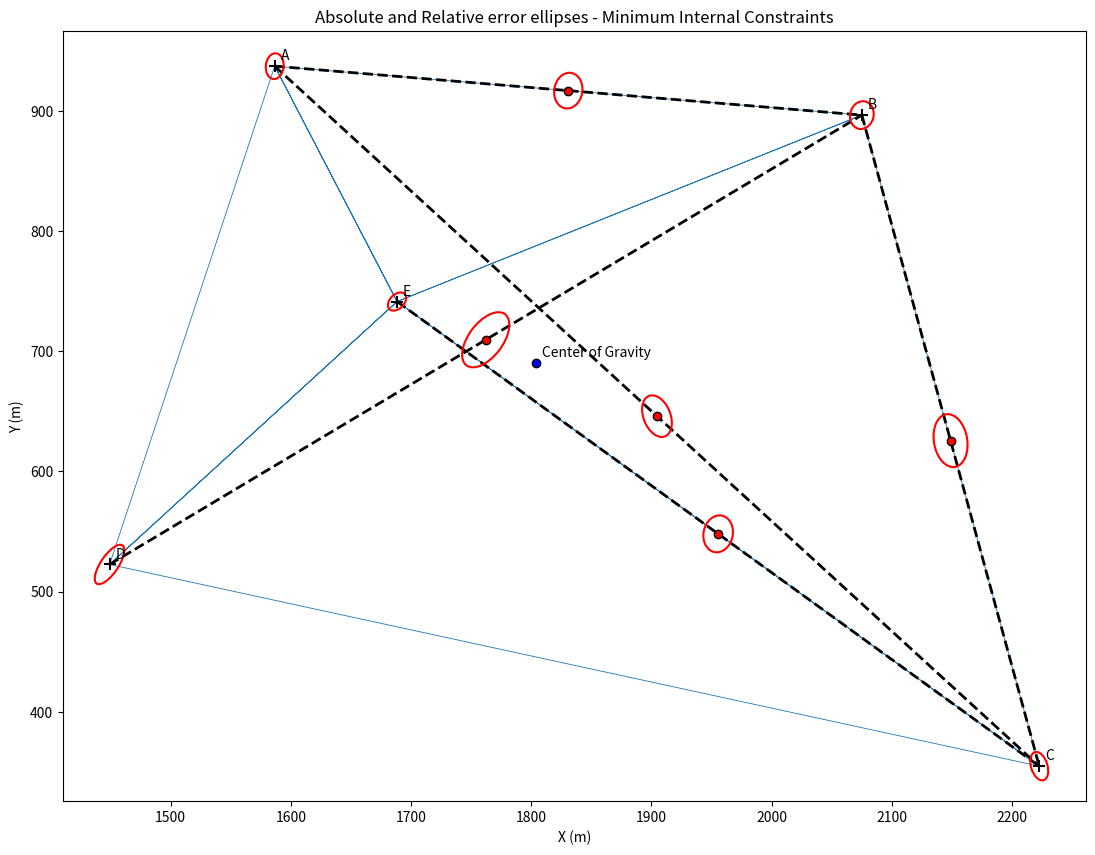

This chart was generated by the following Python code: (Note: this script raises an exception after producing the figure.)
# -*- coding: utf-8 -*-
"""Minimum_Internal_Constraints.ipynb

Automatically generated by Colaboratory.

Original file is located at
    https://colab.research.google.com/drive/1UmpEUKI5pXn7zRhltDaZf0RvoAIF8WOL

# Definition of the network properties.
"""

#Import modules.
import numpy as np
import sympy as sp
import sys
from sympy import symbols, diff
from numpy.linalg import multi_dot
import math
import matplotlib.pyplot as plt
from matplotlib.patches import Ellipse

n = 16 #number of measuremens.
v = 5 #number of network nodes.
d = 3 #imperfections : position and orientation = 2+1 =3
m = 2*v-d #number of unknown parameters.
r = n - m #degrees of freedom.
c = r + m #number of observation equations.

np.set_printoptions(suppress=True,threshold=np.inf,linewidth=300,precision=15) 

print("{} observation equations must be created".format(c))
print('-'*40)
print("The design matrix A has dimensions of {}x{}".format(n,2*v))
print("The constraint matrix C has dimensions of {}x{}".format(d,2*v))
print("The weight matrix P has dimensions of {}x{}".format(n,n))

#Matrices of measurements and standard errors.
l = np.array([64.1902,50.8882,32.4675,60.7616,26.2679,43.1958,92.6467,29.5762,106.2276,116.6508,112.9705,64.1595,490.249,220.725,791.552,659.535]) #array which includes all measurements. (angles+lengths)
noa = 12 #number of angles 
sigma_1 = np.array([25]*noa) #the standard error is in cc!
sigma_2 = np.array([0.012]*(l.shape[0]-noa)) #the standard error is in meters!
sigma = np.concatenate((sigma_1,sigma_2))

#Temporary coordinates of network nodes.
x = np.array([1586.537,2075.094,2222.679,1449.130,1688.320])
y = np.array([937.235,896.541,354.801,522.664,741.395])

#Create a vector X with the coordinates of all network nodes.
X = np.zeros(shape=(2*x.shape[0]))
j=0
for i in range(2*x.shape[0]):
  if i%2==0:
    X[i]=x[j] 
  else:X[i]=y[j] 
  if i%2!=0:j+=1 
X

#Create the necessary variables.
b_jik, a_ik, a_ij = symbols("b_jik, a_ik, a_ij ")
y_i,y_j,y_k = symbols("y_i,y_j,y_k")
x_i,x_j,x_k = symbols("x_i,x_j,x_k")
S_ij,S_ik = symbols("S_ij,S_ik")
dx_i,dx_j,dx_k = symbols("dx_i,dx_j,dx_k")
dy_i,dy_j,dy_k = symbols("dy_i,dy_j,dy_k")

#Auxiliary indices.
jj = np.array([2,5,1,5,4,5,3,5,1,4,3,2,2,5,3,3])-1
ii = np.array([1,1,4,4,3,3,2,2,5,5,5,5,1,1,4,5])-1
kk = np.array([5,4,5,3,5,2,5,1,2,1,4,3])-1

eqs = np.empty(shape=(n,), dtype=object)

#Linearized angle equations.
angle_eq = ((y_j-y_i)/S_ij**2 - (y_k-y_i)/S_ik**2)*dx_i + ((x_k-x_i)/S_ik**2 - (x_j-x_i)/S_ij**2)*dy_i - dx_j*(y_j-y_i)/S_ij**2 + dy_j*(x_j-x_i)/S_ij**2 + dx_k*(y_k-y_i)/S_ik**2 - dy_k*(x_k-x_i)/S_ik**2
angle_eq

#Linearized distance equations.
dist_eq = -(x_j-x_i)/S_ij*dx_i-dy_i*(y_j-y_i)/S_ij+(x_j-x_i)/S_ij*dx_j+dy_j*(y_j-y_i)/S_ij
dist_eq

def finda(dx,dy,a):
  '''This function calculates the true value of an azimuth angle'''
  if dx>0:
    if dy>0:return 200*a/math.pi 
    if dy==0:return 100
    if dy<0:return 200+200*a/math.pi
  if dx<0:
    if dy>0:return 400+200*a/math.pi 
    if dy==0:return 300
    if dy<0:return 200+200*a/math.pi  
  if dx==0:
    if dy>0:return 0
    if dy==0:return print("Division by 0!")
    if dy<0:return 200

"""# Creation of design matrix Α."""

#Construction of the 16 observation equations.
for i in range(eqs.shape[0]):
  Sij = np.sqrt((x[jj[i]]-x[ii[i]])**2)+np.sqrt((y[jj[i]]-y[ii[i]])**2)
  if i<=noa-1:
    Sik = np.sqrt((x[kk[i]]-x[ii[i]])**2)+np.sqrt((y[kk[i]]-y[ii[i]])**2)
    eqs[i]=angle_eq.subs([(x_i,x[ii[i]]),(x_j,x[jj[i]]),(x_k,x[kk[i]]),(y_i,y[ii[i]]),(y_j,y[jj[i]]),(y_k,y[kk[i]]),(S_ij,Sij),(S_ik,Sik),
                        (dx_i,symbols('dx_{}'.format(ii[i]))),
                        (dx_j,symbols('dx_{}'.format(jj[i]))),
                        (dx_k,symbols('dx_{}'.format(kk[i]))),
                        (dy_i,symbols('dy_{}'.format(ii[i]))),
                        (dy_j,symbols('dy_{}'.format(jj[i]))),
                        (dy_k,symbols('dy_{}'.format(kk[i])))
                        ])*636620
  else:
    eqs[i] = dist_eq.subs([(x_i,x[ii[i]]),(x_j,x[jj[i]]),(y_i,y[ii[i]]),(y_j,y[jj[i]]),(S_ij,Sij),
                        (dx_i,symbols('dx_{}'.format(ii[i]))),
                        (dx_j,symbols('dx_{}'.format(jj[i]))),
                        (dy_i,symbols('dy_{}'.format(ii[i]))),
                        (dy_j,symbols('dy_{}'.format(jj[i]))),
                                                ])

#Create auxiliary vector.
dx_0,dy_0,dx_1,dy_1,dx_2,dy_2,dx_3,dy_3,dx_4,dy_4 = symbols('dx_0,dy_0,dx_1,dy_1,dx_2,dy_2,dx_3,dy_3,dx_4,dy_4')

DX = [dx_0,dy_0,
      dx_1,dy_1,
      dx_2,dy_2,
      dx_3,dy_3,
      dx_4,dy_4]

DX

#Differentiation of each equation with each one of the unknown parameters and creation of design matrix Α.  
A = np.zeros(shape=(n,m+d))
for i in range(0,n):
  for j in range(0,m+d):
      A[i,j] = diff(eqs[i],DX[j])
print('Array A is:\n')
print(A)

"""# Creation of matrix of the calculated values."""

#Creation of matrix of the calculated values.
delta_l = np.zeros(shape=(n,))

for i in range(n):

  if i<=noa-1: #If its a angle equation.
    
    div1 = (x_k-x_i)/(y_k-y_i)
    div2 = (x_j-x_i)/(y_j-y_i)

    d1=float(div1.subs([(x_i,x[ii[i]]),(x_j,x[jj[i]]),(x_k,x[kk[i]]),(y_i,y[ii[i]]),(y_j,y[jj[i]]),(y_k,y[kk[i]])]))
    d2=float(div2.subs([(x_i,x[ii[i]]),(x_j,x[jj[i]]),(y_i,y[ii[i]]),(y_j,y[jj[i]]),(y_k,y[kk[i]])]))

    aik_ = np.arctan(d1)
    aij_ = np.arctan(d2)

    #Azimuth angle calculation.
    deltaX = x_k-x_i
    deltaY = y_k-y_i
    deltaX = float(deltaX.subs([(x_i,x[ii[i]]),(x_j,x[jj[i]]),(x_k,x[kk[i]]),(y_i,y[ii[i]]),(y_j,y[jj[i]]),(y_k,y[kk[i]])]))
    deltaY = float(deltaY.subs([(x_i,x[ii[i]]),(x_j,x[jj[i]]),(x_k,x[kk[i]]),(y_i,y[ii[i]]),(y_j,y[jj[i]]),(y_k,y[kk[i]])]))
    aik=finda(deltaX,deltaY,aik_)

    deltaX = x_j-x_i
    deltaY = y_j-y_i
    deltaX = float(deltaX.subs([(x_i,x[ii[i]]),(x_j,x[jj[i]]),(x_k,x[kk[i]]),(y_i,y[ii[i]]),(y_j,y[jj[i]]),(y_k,y[kk[i]])]))
    deltaY = float(deltaY.subs([(x_i,x[ii[i]]),(x_j,x[jj[i]]),(x_k,x[kk[i]]),(y_i,y[ii[i]]),(y_j,y[jj[i]]),(y_k,y[kk[i]])]))
    aij=finda(deltaX,deltaY,aij_)

    delta_l[i]=(l[i]-aik+aij) #in cc
    while delta_l[i]>399: delta_l[i]-=400
    delta_l[i]=delta_l[i]*10000 #convertion from grad to cc.

  else: #If its a distance equation.
    
    Sij = np.sqrt((x[jj[i]]-x[ii[i]])**2+(y[jj[i]]-y[ii[i]])**2) #distance calculation.
    delta_l[i]=l[i]-Sij #in meters 

delta_l

"""# Calculation of the constraint matrix C."""

#Coordinate point transformation from the origin of the coordinate reference system to the cog of the network.
x_sog = np.sum(x)/5
y_sog = np.sum(y)/5
x = x - x_sog
y = y - y_sog

#Calculation of the constraint matrix.
C=np.zeros(shape=(d,2*v))
i=0
for j in range(2*v):

  if j%2!=0: 
    C[1,j]= 1
    C[2,j]=-x[i]
    i+=1  
    
  if j%2==0:
    C[0,j]= 1
    C[2,j]=y[i]
    
C

"""# Creation of the weight matrix P."""

#Define the a-priori standard error.
sigma_0 = 1 

I = np.identity(n)
P = I*(sigma_0/sigma)**2

print('Array P is:\n')
print(P)

"""#System solution."""

#Calculate the new array with the adjusted coordinate values of all network nodes.
inverted=np.linalg.inv(multi_dot([A.T,P,A])+np.dot(C.T,C))
delta_x=multi_dot([inverted,A.T,P,delta_l])
X_hat = X+delta_x
X_hat

"""#Calculation of the a-priori variance-covariance matrix."""

#Calculate the a-priori variance-covariance matrix of all network nodes.
CCT_inv = np.linalg.inv(np.dot(C,C.T)) 
Cdot=multi_dot([C.T,CCT_inv,CCT_inv,C])
V_x_hat = sigma_0**2*(np.linalg.inv(multi_dot([A.T,P,A])+np.dot(C.T,C))-Cdot)
V_x_hat

"""# Computation of the a posteriori standard error."""

#Calculation of the a-posteriori standard error.
u = np.dot(A,delta_x)-delta_l
sigma_0_hat = np.sqrt(multi_dot([u.T,P,u])/(n-m))
sigma_0_hat

"""#Graphical representation of the error ellipses."""

#Final coordinates of network nodes.
x_hat = np.zeros(shape=(v,))
y_hat = np.zeros(shape=(v,))

j=0
for i in range(0,v):
  x_hat[i] = X_hat[j]
  y_hat[i] = X_hat[j+1]
  if j%2==0:j+=2

#Network edges.
lines_x = np.concatenate((x_hat,np.array([x_hat[0],x_hat[4],x_hat[1],x_hat[4],x_hat[2],x_hat[4],x_hat[3],x_hat[4],x_hat[0],x_hat[3]])))
lines_y = np.concatenate((y_hat,np.array([y_hat[0],y_hat[4],y_hat[1],y_hat[4],y_hat[2],y_hat[4],y_hat[3],y_hat[4],y_hat[0],y_hat[3]])))

def auxfunc(V_xy):

  '''This function takes as argument the variance-covariance submatrix of the corresponding 
  network node or edge, and as output it returns the absolute or relative ellipse properties.'''

  width, height, angle =0,0,0
  
  if (V_xy[0,1]+V_xy[0,0]-V_xy[1,1])!=0: 

    #Define equations for the calculation of the semi-major axis, the semi-minor axis and the orientation of the error ellipse. 
    sigma_x_sq,sigma_y_sq,sigma_xy = symbols('sigma_x_sq,sigma_y_sq,sigma_xy')
    sigma_max_squared = ((sigma_x_sq+sigma_y_sq)+((sigma_x_sq-sigma_y_sq)**2+4*sigma_xy**2)**0.5)/2
    sigma_min_squared = ((sigma_x_sq+sigma_y_sq)-((sigma_x_sq-sigma_y_sq)**2+4*sigma_xy**2)**0.5)/2
    tan_2theta = 2*sigma_xy/(sigma_x_sq-sigma_y_sq)

    #Calculate the length of the semi-major and the semi-minor ellipse axes.
    sigma_max_squared = sigma_max_squared.subs([(sigma_x_sq,V_xy[0,0]),(sigma_y_sq,V_xy[1,1]),(sigma_xy,V_xy[0,1])])
    sigma_min_squared = sigma_min_squared.subs([(sigma_x_sq,V_xy[0,0]),(sigma_y_sq,V_xy[1,1]),(sigma_xy,V_xy[0,1])])
    sigma_u=sigma_max_squared**0.5
    sigma_v=sigma_min_squared**0.5
    width = 2*sigma_u
    height = 2*sigma_v

    #Calculate the orientation of the error ellipse.
    tan_2theta = tan_2theta.subs([(sigma_x_sq,V_xy[0,0]),(sigma_y_sq,V_xy[1,1]),(sigma_xy,V_xy[0,1])])
    theta = math.atan(tan_2theta)*180/(2*math.pi)
    
    #Extract the variances and the covariances from the input matrix.
    sigma_x=V_xy[0,0]**0.5
    sigma_y=V_xy[1,1]**0.5
    sigma_xy=V_xy[0,1]

    #Angle investigation.
    if sigma_x>sigma_y:
      if sigma_xy>0:angle=theta
      if sigma_xy<0:angle=theta+180
    if sigma_x<sigma_y:
      if sigma_xy>0:angle=theta+90  
      if sigma_xy<0:angle=theta+90  
    if sigma_x==sigma_y:
      if sigma_xy>0:angle=45
      if sigma_xy<0:angle=135
 
  return width, height, angle

def ellipse_args(netnodecode1, netnodecode2=9999, V_x_hat=V_x_hat):

  '''This function takes as arguments the specific network node for the calculation of the absolute error ellipse properties, or
  the two network nodes of the corresponding network edge in wich we want to calculate the relative error ellipse arguments. 
  Aditionally this function takes as argument the variance-covariance matrix of the coordinates of all network nodes. As output,
  it extracts the absolute or relative ellipse properties.'''
  
  netnodecode=netnodecode1
  if netnodecode < 5:

    if netnodecode2 == 9999: #If we want to calculate the absolute error ellipse.
      
      #Extract the variance-covariance submatrix of the given network node.
      V_xy = V_x_hat[2*netnodecode:2*netnodecode+2,2*netnodecode:2*netnodecode+2]
      width, height, angle = auxfunc(V_xy)
      return width, height, angle

    elif netnodecode2 < 5: #If we want to calculate the relative error ellipse.
      
      Jrij = np.array([[-1,0,1,0],[0,-1,0,1]])
      Vrig = np.ones(shape=(4,4))

      #Extract the variance-covariance submatrix of the given network edge.
      V_xy1 = V_x_hat[2*netnodecode1:2*netnodecode1+2,2*netnodecode1:2*netnodecode1+2] 
      V_xy2 = V_x_hat[2*netnodecode2:2*netnodecode2+2,2*netnodecode2:2*netnodecode2+2] 
      V1 = V_x_hat[2*netnodecode1:2*netnodecode1+2,2*netnodecode2:2*netnodecode2+2] 
      V2 = V_x_hat[2*netnodecode2:2*netnodecode2+2,2*netnodecode1:2*netnodecode1+2] 
      Vrig=np.asarray(np.bmat([[V_xy1, V1], [V2, V_xy2]]))

      VDrij = multi_dot([Jrij,Vrig,Jrij.T])
      width, height, angle = auxfunc(VDrij)
      return width, height, angle
      
  else: return print("There is no network node with the given code name!")

#Graphical representation of the error ellipses. 

fig=plt.figure(figsize=(15,10))
ax = fig.add_subplot(111, aspect='equal')

#Define plot options.
scalefactor = 1000
ld=1.5
ellcolor = 'red'
ellzorder = 4
pointzorder = 5

#Plot network edges.
plt.plot(lines_x, lines_y, linewidth=0.6, markersize=8, alpha=1)

#Plot network nodes.
plt.scatter(x_hat, y_hat, marker="+", zorder=pointzorder, s=70, c='black')

#Plot nodenames.
nodenames=["A","B","C","D","E"]
for i, txt in enumerate(nodenames):
    ax.annotate(txt, (x_hat[i], y_hat[i]), xytext=(x_hat[i]+5,y_hat[i]+5), zorder=pointzorder)

#Absolute error ellipses of all network nodes.
width, height, angle = ellipse_args(0)
ax.add_artist(Ellipse(xy=X_hat[:2], width=width*scalefactor, height=height*scalefactor, angle=angle, fill=None, alpha=1, linewidth=ld, color=ellcolor, zorder=ellzorder))
width, height, angle = ellipse_args(1)
ax.add_artist(Ellipse(xy=X_hat[2:4], width=width*scalefactor, height=height*scalefactor, angle=angle, fill=None, alpha=1, linewidth=ld, color=ellcolor, zorder=ellzorder))
width, height, angle = ellipse_args(2)
ax.add_artist(Ellipse(xy=X_hat[4:6], width=width*scalefactor, height=height*scalefactor, angle=angle, fill=None, alpha=1, linewidth=ld, color=ellcolor, zorder=ellzorder))
width, height, angle = ellipse_args(3)
ax.add_artist(Ellipse(xy=X_hat[6:8], width=width*scalefactor, height=height*scalefactor, angle=angle, fill=None, alpha=1, linewidth=ld, color=ellcolor, zorder=ellzorder))
width, height, angle = ellipse_args(4)
ax.add_artist(Ellipse(xy=X_hat[8:], width=width*scalefactor, height=height*scalefactor, angle=angle, fill=None, alpha=1, linewidth=ld, color=ellcolor, zorder=ellzorder))

#Relative error ellipses between each station pair.

#Edge AC.
width, height, angle = ellipse_args(0,2)
xy=(X_hat[:2]+X_hat[4:6])/2
xx = np.array([x_hat[0],x_hat[2]])
yy = np.array([y_hat[0],y_hat[2]])
plt.plot(xx, yy, "k--", linewidth=2, markersize=4)
plt.plot((x_hat[0]+x_hat[2])/2,(y_hat[0]+y_hat[2])/2, marker=".", color='red', mec="black", markersize=12, zorder=pointzorder)
ax.add_artist(Ellipse(xy=xy, width=width*scalefactor, height=height*scalefactor, angle=angle, fill=None, alpha=1, linewidth=ld, color=ellcolor, zorder=ellzorder))

#Edge AB.
width, height, angle = ellipse_args(0,1)
xy=(X_hat[:2]+X_hat[2:4])/2
xx = np.array([x_hat[0],x_hat[1]])
yy = np.array([y_hat[0],y_hat[1]])
plt.plot(xx, yy, "k--", linewidth=2, markersize=4)
plt.plot((x_hat[1]+x_hat[0])/2,(y_hat[1]+y_hat[0])/2, marker=".", color='red', mec="black", markersize=12, zorder=pointzorder)
ax.add_artist(Ellipse(xy=xy, width=width*scalefactor, height=height*scalefactor, angle=angle, fill=None, alpha=1, linewidth=ld, color=ellcolor, zorder=ellzorder))

#Edge DB.
width, height, angle = ellipse_args(3,1)
xy=(X_hat[6:8]+X_hat[2:4])/2
xx = np.array([x_hat[3],x_hat[1]])
yy = np.array([y_hat[3],y_hat[1]])
plt.plot(xx, yy, "k--", linewidth=2, markersize=4)
plt.plot((x_hat[3]+x_hat[1])/2,(y_hat[3]+y_hat[1])/2, marker=".", color='red', mec="black", markersize=12, zorder=pointzorder)
ax.add_artist(Ellipse(xy=xy, width=width*scalefactor, height=height*scalefactor, angle=angle, fill=None, alpha=1, linewidth=ld, color=ellcolor, zorder=ellzorder))

#Edge EC.
width, height, angle = ellipse_args(4,2)
xy=(X_hat[8:]+X_hat[4:6])/2
xx = np.array([x_hat[4],x_hat[2]])
yy = np.array([y_hat[4],y_hat[2]])
plt.plot(xx, yy, "k--", linewidth=2, markersize=4)
plt.plot((x_hat[4]+x_hat[2])/2,(y_hat[4]+y_hat[2])/2, marker=".", color='red', mec="black", markersize=12, zorder=pointzorder)
ax.add_artist(Ellipse(xy=xy, width=width*scalefactor, height=height*scalefactor, angle=angle, fill=None, alpha=1, linewidth=ld, color=ellcolor, zorder=ellzorder))

#Edge BC.
width, height, angle = ellipse_args(1,2)
xy=(X_hat[2:4]+X_hat[4:6])/2
xx = np.array([x_hat[1],x_hat[2]])
yy = np.array([y_hat[1],y_hat[2]])
plt.plot(xx, yy, "k--", linewidth=2, markersize=4)
plt.plot((x_hat[1]+x_hat[2])/2,(y_hat[1]+y_hat[2])/2, marker=".", color='red', mec="black", markersize=12, zorder=pointzorder)
ax.add_artist(Ellipse(xy=xy, width=width*scalefactor, height=height*scalefactor, angle=angle, fill=None, alpha=1, linewidth=ld, color=ellcolor, zorder=ellzorder))

#Plot sog.
sum_x,sum_y = 0,0
for i,el in enumerate(X_hat):
  if i%2==0: 
    sum_x += el 
  else: 
    sum_y += el 

x_mean = sum_x/v #sog x
y_mean = sum_y/v #sog y
plt.plot(x_mean, y_mean, marker=".", color='blue', mec="black", markersize=12, zorder=pointzorder)    
ax.annotate("Center of Gravity", (x_mean, y_mean), xytext=(x_mean+5,y_mean+5), zorder=pointzorder)    

plt.title("Absolute and Relative error ellipses - Minimum Internal Constraints")
plt.xlabel("X (m)")
plt.ylabel("Y (m)")
plt.show();

#Save the figure.
formatype='png'
fig.savefig("/content/sample_data/Error_Ellipses_Minimum_Internal_Constraints."+formatype, dpi=300, facecolor='w', edgecolor='w',
        orientation='portrait', papertype=None, format=formatype,
        transparent=False, bbox_inches=None, pad_inches=0.1,
        metadata=None);
